13-way image classification set "gemstone" from GitHub (jrbmanalo/GemstoneClassifier); label vocabulary: aquamarine, emerald, garnet, morganite, onyx, pearl, peridot, ruby, sapphire, sapphire blue, spessartite, topaz, turquoise.

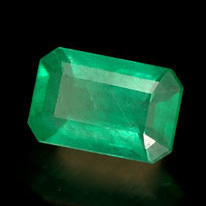
Label: emerald

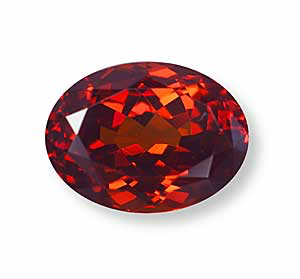
Label: spessartite

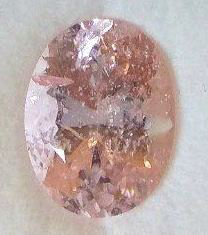
Label: morganite

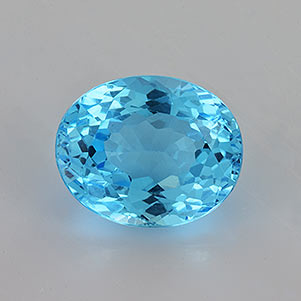
Label: topaz

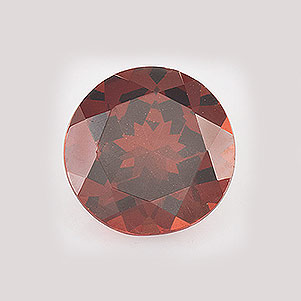
Label: garnet

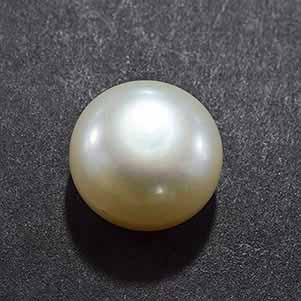
Label: pearl
